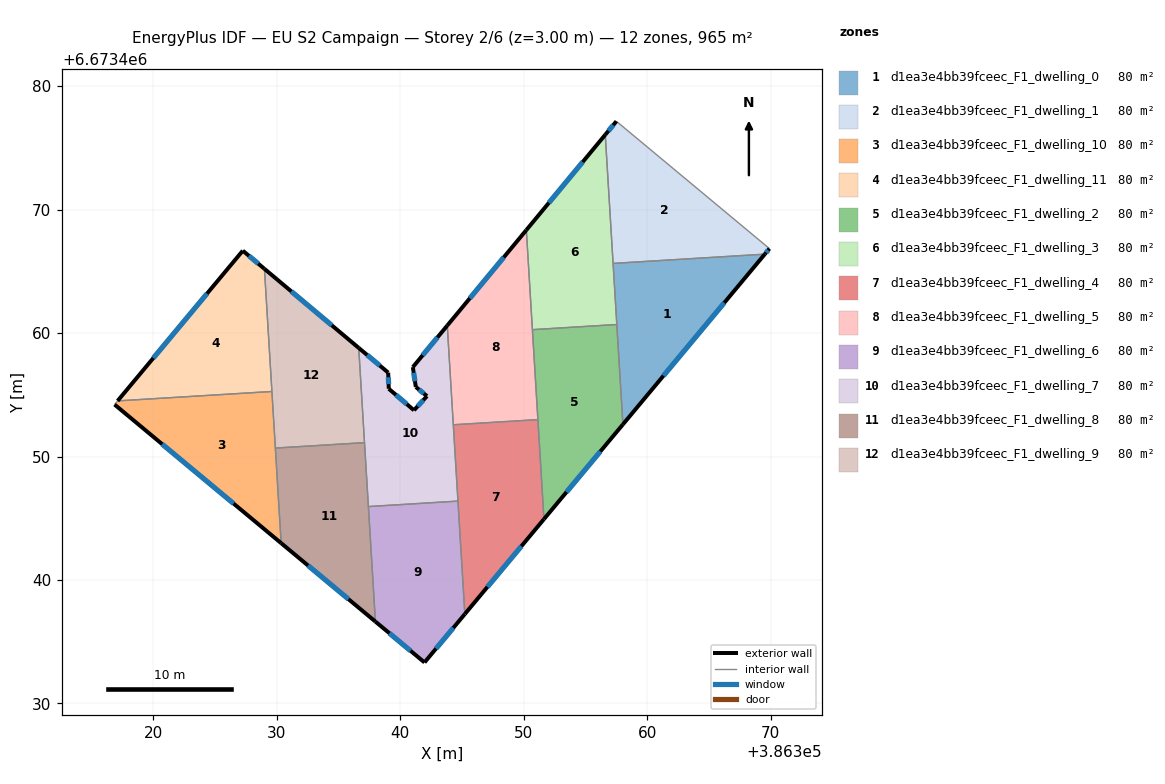
=== STOREY PLAN SPEC (per zone: floor XY polygon, exterior-wall plan segments, windows/doors) ===
zone 1: d1ea3e4bb39fceec_F1_dwelling_0  (80.4 m²)
  floor: (386369.53, 6673466.39) (386358.04, 6673452.60) (386357.25, 6673465.64)
  exterior wall: (386358.04, 6673452.60) – (386369.53, 6673466.39)  [17.9 m]
    window: (386361.32, 6673456.54) – (386366.25, 6673462.45)  [9.9 m²]
  interior walls: 3
zone 2: d1ea3e4bb39fceec_F1_dwelling_1  (80.4 m²)
  floor: (386369.91, 6673466.84) (386369.53, 6673466.39) (386357.25, 6673465.64) (386356.61, 6673476.06) (386357.52, 6673477.15)
  exterior wall: (386357.52, 6673477.15) – (386356.61, 6673476.06)  [1.4 m]
    window: (386357.26, 6673476.84) – (386356.87, 6673476.37)  [0.8 m²]
  exterior wall: (386369.53, 6673466.39) – (386369.91, 6673466.84)  [0.6 m]
    window: (386369.64, 6673466.52) – (386369.80, 6673466.71)  [0.3 m²]
  interior walls: 3
zone 3: d1ea3e4bb39fceec_F1_dwelling_10  (80.4 m²)
  floor: (386329.62, 6673455.27) (386330.36, 6673442.99) (386316.87, 6673454.21) (386317.12, 6673454.51)
  exterior wall: (386316.87, 6673454.21) – (386330.36, 6673442.99)  [17.5 m]
    window: (386320.73, 6673451.00) – (386326.51, 6673446.19)  [9.7 m²]
  interior walls: 4
zone 4: d1ea3e4bb39fceec_F1_dwelling_11  (80.4 m²)
  floor: (386329.01, 6673465.20) (386329.62, 6673455.27) (386317.12, 6673454.51) (386327.26, 6673466.67)
  exterior wall: (386327.26, 6673466.67) – (386317.12, 6673454.51)  [15.8 m]
    window: (386324.36, 6673463.19) – (386320.02, 6673457.98)  [8.7 m²]
  exterior wall: (386329.01, 6673465.20) – (386327.26, 6673466.67)  [2.3 m]
    window: (386328.51, 6673465.62) – (386327.76, 6673466.25)  [1.3 m²]
  interior walls: 2
zone 5: d1ea3e4bb39fceec_F1_dwelling_2  (80.4 m²)
  floor: (386357.55, 6673460.69) (386358.04, 6673452.60) (386351.65, 6673444.93) (386350.71, 6673460.28)
  exterior wall: (386351.65, 6673444.93) – (386358.04, 6673452.60)  [10.0 m]
    window: (386353.47, 6673447.12) – (386356.21, 6673450.41)  [5.5 m²]
  interior walls: 4
zone 6: d1ea3e4bb39fceec_F1_dwelling_3  (80.4 m²)
  floor: (386356.61, 6673476.06) (386357.55, 6673460.69) (386350.71, 6673460.28) (386350.22, 6673468.34)
  exterior wall: (386356.61, 6673476.06) – (386350.22, 6673468.34)  [10.0 m]
    window: (386354.78, 6673473.85) – (386352.05, 6673470.55)  [5.5 m²]
  interior walls: 4
zone 7: d1ea3e4bb39fceec_F1_dwelling_4  (80.4 m²)
  floor: (386351.16, 6673452.99) (386351.65, 6673444.93) (386345.24, 6673437.25) (386344.31, 6673452.57)
  exterior wall: (386345.24, 6673437.25) – (386351.65, 6673444.93)  [10.0 m]
    window: (386347.07, 6673439.44) – (386349.82, 6673442.73)  [5.5 m²]
  interior walls: 4
zone 8: d1ea3e4bb39fceec_F1_dwelling_5  (80.4 m²)
  floor: (386350.22, 6673468.34) (386351.16, 6673452.99) (386344.31, 6673452.57) (386343.82, 6673460.61)
  exterior wall: (386350.22, 6673468.34) – (386343.82, 6673460.61)  [10.0 m]
    window: (386348.39, 6673466.13) – (386345.65, 6673462.82)  [5.5 m²]
  interior walls: 4
zone 9: d1ea3e4bb39fceec_F1_dwelling_6  (80.4 m²)
  floor: (386344.68, 6673446.39) (386345.24, 6673437.25) (386341.97, 6673433.33) (386338.00, 6673436.63) (386337.43, 6673445.95)
  exterior wall: (386341.97, 6673433.33) – (386345.24, 6673437.25)  [5.1 m]
    window: (386342.91, 6673434.45) – (386344.31, 6673436.13)  [2.8 m²]
  exterior wall: (386338.00, 6673436.63) – (386341.97, 6673433.33)  [5.2 m]
    window: (386339.13, 6673435.69) – (386340.84, 6673434.27)  [2.8 m²]
  interior walls: 3
zone 10: d1ea3e4bb39fceec_F1_dwelling_7  (80.4 m²)
  floor: (386343.82, 6673460.61) (386344.68, 6673446.39) (386337.43, 6673445.95) (386336.65, 6673458.80) (386339.03, 6673456.80) (386339.08, 6673455.49) (386341.12, 6673453.75) (386342.17, 6673454.89) (386341.27, 6673455.63) (386341.03, 6673457.24)
  exterior wall: (386341.03, 6673457.24) – (386341.27, 6673455.63)  [1.6 m]
    window: (386341.10, 6673456.78) – (386341.20, 6673456.09)  [0.9 m²]
  exterior wall: (386343.82, 6673460.61) – (386341.03, 6673457.24)  [4.4 m]
    window: (386343.02, 6673459.65) – (386341.83, 6673458.20)  [2.4 m²]
  exterior wall: (386339.03, 6673456.80) – (386336.65, 6673458.80)  [3.1 m]
    window: (386338.35, 6673457.37) – (386337.33, 6673458.23)  [1.7 m²]
  exterior wall: (386339.08, 6673455.49) – (386339.03, 6673456.80)  [1.3 m]
    window: (386339.07, 6673455.86) – (386339.05, 6673456.42)  [0.7 m²]
  exterior wall: (386341.12, 6673453.75) – (386339.08, 6673455.49)  [2.7 m]
    window: (386340.54, 6673454.24) – (386339.66, 6673454.99)  [1.5 m²]
  exterior wall: (386342.17, 6673454.89) – (386341.12, 6673453.75)  [1.6 m]
    window: (386341.87, 6673454.57) – (386341.42, 6673454.07)  [0.9 m²]
  exterior wall: (386341.27, 6673455.63) – (386342.17, 6673454.89)  [1.2 m]
    window: (386341.53, 6673455.42) – (386341.92, 6673455.11)  [0.6 m²]
  interior walls: 5
zone 11: d1ea3e4bb39fceec_F1_dwelling_8  (80.4 m²)
  floor: (386337.11, 6673451.12) (386338.00, 6673436.63) (386330.36, 6673442.99) (386329.90, 6673450.68)
  exterior wall: (386330.36, 6673442.99) – (386338.00, 6673436.63)  [9.9 m]
    window: (386332.55, 6673441.17) – (386335.82, 6673438.45)  [5.5 m²]
  interior walls: 4
zone 12: d1ea3e4bb39fceec_F1_dwelling_9  (80.4 m²)
  floor: (386336.65, 6673458.80) (386337.11, 6673451.12) (386329.90, 6673450.68) (386329.01, 6673465.20)
  exterior wall: (386336.65, 6673458.80) – (386329.01, 6673465.20)  [10.0 m]
    window: (386334.47, 6673460.63) – (386331.19, 6673463.37)  [5.5 m²]
  interior walls: 4

=== DERIVED (storey summary) ===
Building: EU S2 Campaign
Storey: 2 of 6  (floor level z = 3.00 m)
Storey gross floor area: 964.7 m²
Zones on this storey: 12
  - d1ea3e4bb39fceec_F1_dwelling_0: floor 80.4 m²; exterior wall 17.9 m (53.8 m²); 1 window(s) 9.9 m²; WWR 18.4%
  - d1ea3e4bb39fceec_F1_dwelling_1: floor 80.4 m²; exterior wall 2.0 m (6.0 m²); 2 window(s) 1.1 m²; WWR 18.4%
  - d1ea3e4bb39fceec_F1_dwelling_10: floor 80.4 m²; exterior wall 17.5 m (52.6 m²); 1 window(s) 9.7 m²; WWR 18.4%
  - d1ea3e4bb39fceec_F1_dwelling_11: floor 80.4 m²; exterior wall 18.1 m (54.4 m²); 2 window(s) 10.0 m²; WWR 18.4%
  - d1ea3e4bb39fceec_F1_dwelling_2: floor 80.4 m²; exterior wall 10.0 m (30.0 m²); 1 window(s) 5.5 m²; WWR 18.4%
  - d1ea3e4bb39fceec_F1_dwelling_3: floor 80.4 m²; exterior wall 10.0 m (30.1 m²); 1 window(s) 5.5 m²; WWR 18.4%
  - d1ea3e4bb39fceec_F1_dwelling_4: floor 80.4 m²; exterior wall 10.0 m (30.0 m²); 1 window(s) 5.5 m²; WWR 18.4%
  - d1ea3e4bb39fceec_F1_dwelling_5: floor 80.4 m²; exterior wall 10.0 m (30.1 m²); 1 window(s) 5.5 m²; WWR 18.4%
  - d1ea3e4bb39fceec_F1_dwelling_6: floor 80.4 m²; exterior wall 10.3 m (30.8 m²); 2 window(s) 5.7 m²; WWR 18.4%
  - d1ea3e4bb39fceec_F1_dwelling_7: floor 80.4 m²; exterior wall 15.8 m (47.5 m²); 7 window(s) 8.7 m²; WWR 18.4%
  - d1ea3e4bb39fceec_F1_dwelling_8: floor 80.4 m²; exterior wall 9.9 m (29.8 m²); 1 window(s) 5.5 m²; WWR 18.4%
  - d1ea3e4bb39fceec_F1_dwelling_9: floor 80.4 m²; exterior wall 10.0 m (29.9 m²); 1 window(s) 5.5 m²; WWR 18.4%
Zone adjacency (shared interzone walls):
  - d1ea3e4bb39fceec_F1_dwelling_0 ↔ d1ea3e4bb39fceec_F1_dwelling_1
  - d1ea3e4bb39fceec_F1_dwelling_0 ↔ d1ea3e4bb39fceec_F1_dwelling_2
  - d1ea3e4bb39fceec_F1_dwelling_0 ↔ d1ea3e4bb39fceec_F1_dwelling_3
  - d1ea3e4bb39fceec_F1_dwelling_1 ↔ d1ea3e4bb39fceec_F1_dwelling_3
  - d1ea3e4bb39fceec_F1_dwelling_10 ↔ d1ea3e4bb39fceec_F1_dwelling_11
  - d1ea3e4bb39fceec_F1_dwelling_10 ↔ d1ea3e4bb39fceec_F1_dwelling_8
  - d1ea3e4bb39fceec_F1_dwelling_10 ↔ d1ea3e4bb39fceec_F1_dwelling_9
  - d1ea3e4bb39fceec_F1_dwelling_11 ↔ d1ea3e4bb39fceec_F1_dwelling_9
  - d1ea3e4bb39fceec_F1_dwelling_2 ↔ d1ea3e4bb39fceec_F1_dwelling_3
  - d1ea3e4bb39fceec_F1_dwelling_2 ↔ d1ea3e4bb39fceec_F1_dwelling_4
  - d1ea3e4bb39fceec_F1_dwelling_2 ↔ d1ea3e4bb39fceec_F1_dwelling_5
  - d1ea3e4bb39fceec_F1_dwelling_3 ↔ d1ea3e4bb39fceec_F1_dwelling_5
  - d1ea3e4bb39fceec_F1_dwelling_4 ↔ d1ea3e4bb39fceec_F1_dwelling_5
  - d1ea3e4bb39fceec_F1_dwelling_4 ↔ d1ea3e4bb39fceec_F1_dwelling_6
  - d1ea3e4bb39fceec_F1_dwelling_4 ↔ d1ea3e4bb39fceec_F1_dwelling_7
  - d1ea3e4bb39fceec_F1_dwelling_5 ↔ d1ea3e4bb39fceec_F1_dwelling_7
  - d1ea3e4bb39fceec_F1_dwelling_6 ↔ d1ea3e4bb39fceec_F1_dwelling_7
  - d1ea3e4bb39fceec_F1_dwelling_6 ↔ d1ea3e4bb39fceec_F1_dwelling_8
  - d1ea3e4bb39fceec_F1_dwelling_7 ↔ d1ea3e4bb39fceec_F1_dwelling_8
  - d1ea3e4bb39fceec_F1_dwelling_7 ↔ d1ea3e4bb39fceec_F1_dwelling_9
  - d1ea3e4bb39fceec_F1_dwelling_8 ↔ d1ea3e4bb39fceec_F1_dwelling_9